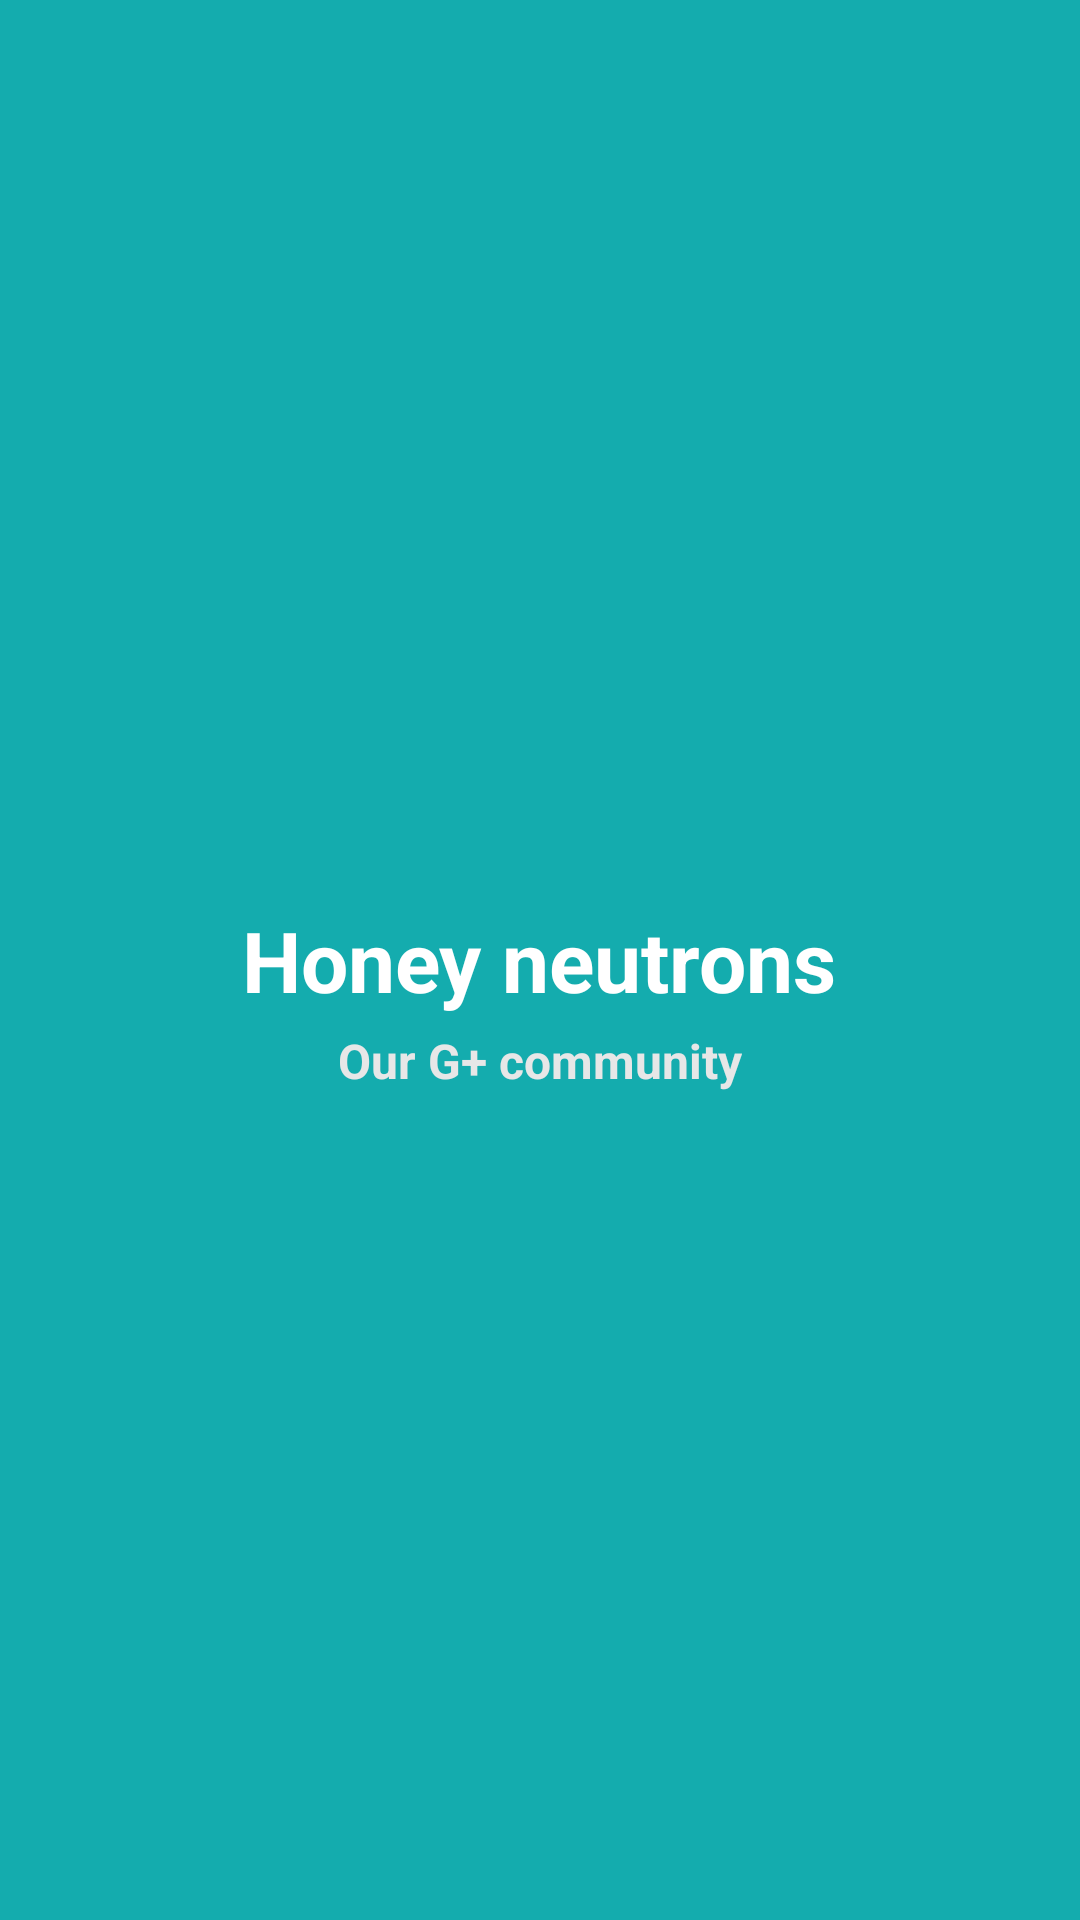

Reconstruct the res/layout file that produces this screen, plus the resources it refers to.
<!-- AndroidManifest.xml: activity theme AppTheme.NoActionBar -->
<!-- res/layout/activity_about.xml -->
<?xml version="1.0" encoding="utf-8"?>
<RelativeLayout xmlns:android="http://schemas.android.com/apk/res/android"
    android:id="@+id/relativeRoot"
    xmlns:tools="http://schemas.android.com/tools" android:layout_width="match_parent"
    android:layout_height="match_parent"
    android:background="?attr/colorAccent"
    tools:context="rvdoit.example.com.recyclerviewdoit.AboutActivity">

    <TextView
        android:id="@+id/tvLogo"
        android:textStyle="bold"
        android:layout_centerHorizontal="true"
        android:layout_centerVertical="true"
        android:layout_width="wrap_content"
        android:layout_height="wrap_content"
        android:text="@string/honey_neutrons"
        android:textColor="@color/white"
        android:textSize="28sp"/>

        <TextView
        android:layout_marginTop="4dp"
        android:id="@+id/tvhn"
        android:layout_below="@+id/tvLogo"
        android:layout_marginLeft="36dp"
        android:layout_marginRight="36dp"
        android:gravity="center"
        android:textStyle="bold"
        android:layout_centerHorizontal="true"
        android:layout_width="wrap_content"
        android:layout_height="wrap_content"
        android:text="@string/community"
        android:textColor="@color/border"
        android:textSize="16sp"/>

</RelativeLayout>
<!-- resources referenced by this layout -->
<resources>
  <color name="border">#e7e7e7</color>
  <color name="white">#ffffff</color>
  <string name="community">Our G+ community</string>
  <string name="honey_neutrons">Honey neutrons</string>
  <style name="AppTheme.NoActionBar">
          <item name="windowActionBar">false</item>
          <item name="windowNoTitle">true</item>
      </style>
</resources>
